Run: headless pygame with SDL's dummy video driver; simulated clock (each Clock.tick advances the game by its frame time, no real sleeping); random seed 0; keys injected as events and as key.get_pressed() state; mouse plan: one left click at the window centre at the start of phase 2, then a move to the lower-right quarter at the start of phase 3.
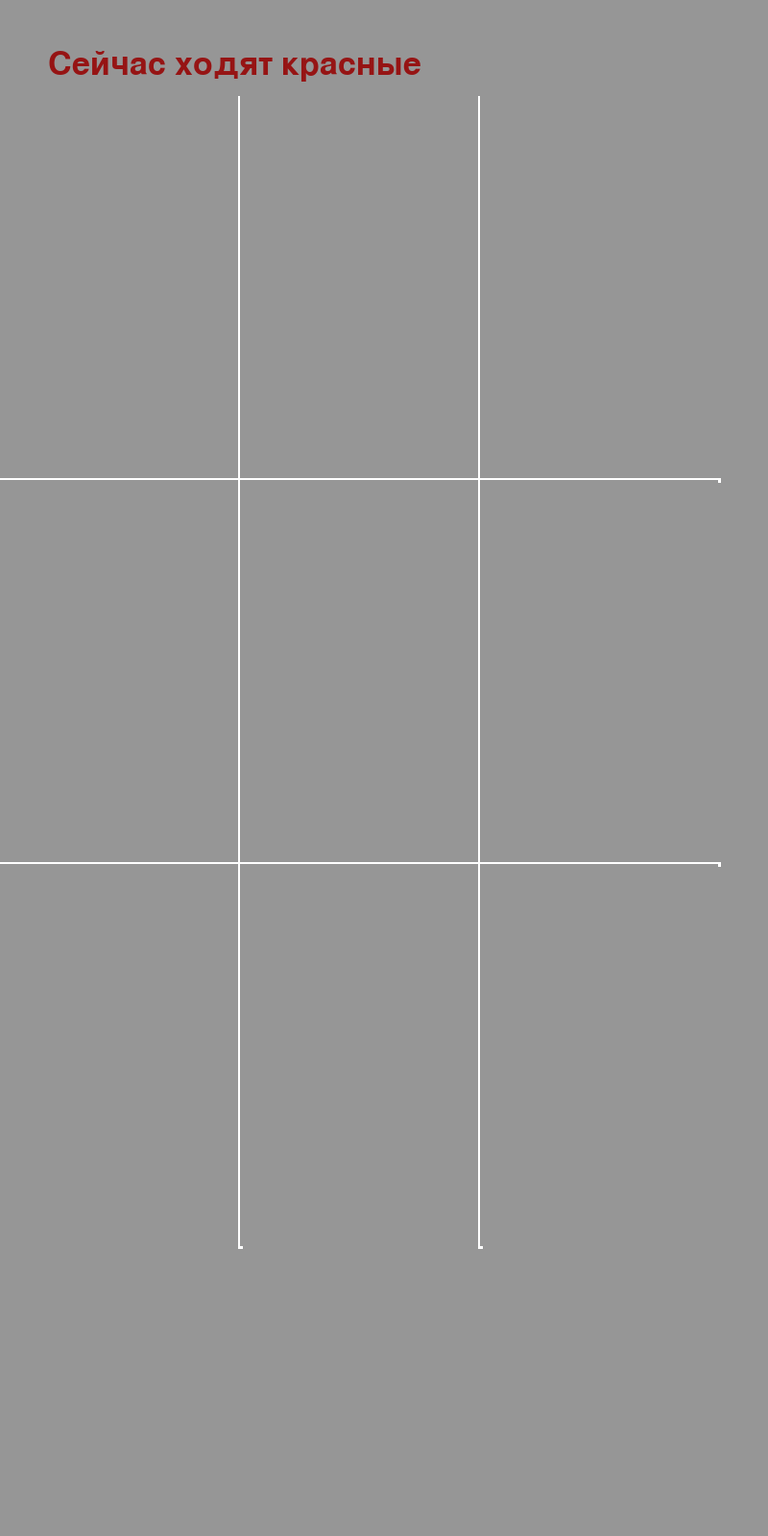
Frame 1 of 4 · flips 1–60 · no input
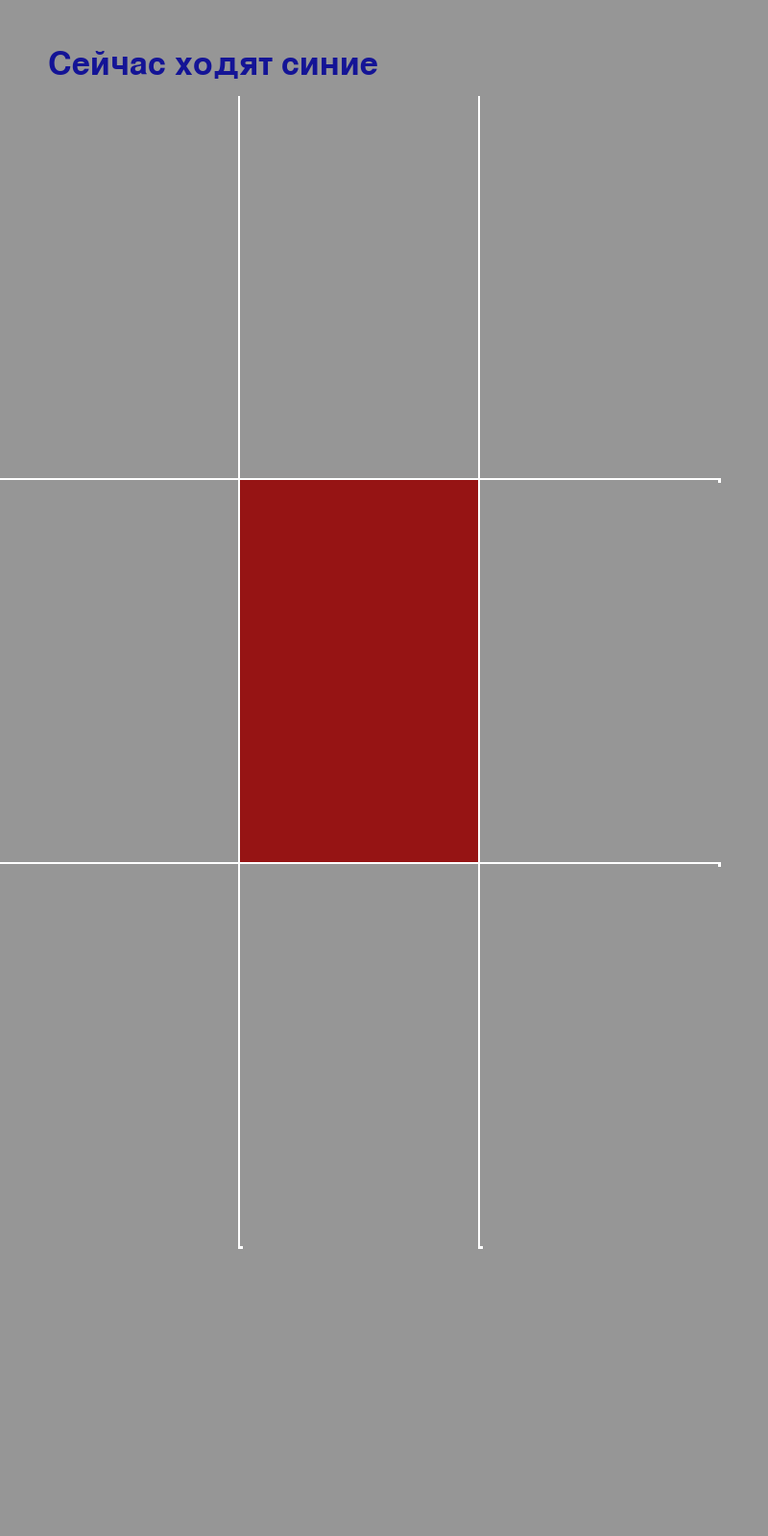
Frame 2 of 4 · flips 61–180 · clicked the window centre · tapped SPACE, RETURN · held RIGHT (→), D
Frame 3 of 4 · flips 181–300 · moved the mouse to the lower-right quarter · held DOWN (↓), S · screen unchanged from frame 2, image omitted
Frame 4 of 4 · flips 301–420 · held LEFT (←), A, UP (↑), W · screen unchanged from frame 3, image omitted

The pygame program that drew these frames:

import pygame
from datetime import datetime, timedelta
pygame.init()
# version 0.2
k = True
win = False
quit = datetime.now()
sc = [150, 150, 150]
black = [255, 255, 255]
red = [150, 20, 20]
blue = [20, 20, 150]
size = [800, 1600]
screen = pygame.display.set_mode(size)
font = pygame.font.Font(None, 50)
clock = pygame.time.Clock()
d = [[[0, 100, 248, 398, sc], [250, 100, 248, 398, sc], [500, 100, 248, 398, sc]], [[0, 500, 248, 398, sc], [250, 500, 248, 398, sc], [500, 500, 248, 398, sc]], [[0, 900, 248, 398, sc], [250, 900, 248, 398, sc], [500, 900, 248, 398, sc]]]
titl = 'Сейчас ходят синие'
text = font.render(titl, True, blue)
titl2 = 'Сейчас ходят красные'
text2 = font.render(titl2, True, red)
textpos = (50, 50)
now = red
while k:
    
    screen.fill(sc)
    if now == blue:
        screen.blit(text, textpos)
    elif now == red:
        screen.blit(text2, textpos)
    pygame.draw.line(screen, black, [250, 100], [250, 1300], 5)
    pygame.draw.line(screen, black, [500, 100], [500, 1300], 5)
    pygame.draw.line(screen, black, [0, 500], [750, 500], 5)
    pygame.draw.line(screen, black, [0, 900], [750, 900], 5)
    
    for y in range(3):
        for x in range(3):
            pygame.draw.rect(screen, d[x][y][-1], ((d[x][y][0], d[x][y][1]), (d[x][y][2], d[x][y][3])))
    for event in pygame.event.get():
    	pos = pygame.mouse.get_pos()
    	if event.type == pygame.MOUSEBUTTONDOWN:
    	    if win:
    	        if (datetime.now() - quit) < timedelta(seconds=0.5):
    	            k = 0
    	        else:
    	            quit = datetime.now()
    	    for y in range(3):
    	        for x in range(3):
    	            if(d[x][y][0] < pos[0] < d[x][y][0] + d[x][y][2] and d[x][y][1] < pos[1] < d[x][y][1] + d[x][y][3]):
    	               if(d[x][y][-1] == sc):
    	                   d[x][y][-1] = now
    	                   if now == red:
    	                       now = blue
    	                   elif now == blue:
                               now = red
    for y in range(3):
        if d[0][y][-1] == d[1][y][-1] == d[2][y][-1]:
            if d[0][y][-1] == blue and win != 1:
                titl = 'Победили синие'
                win = 1
            elif d[0][y][-1] == red and win != 1:
                titl = 'Победили красные'
                win = 1
        elif d[y][0][-1] == d[y][1][-1] == d[y][2][-1]:
            if d[y][0][-1] == blue and win != 1:
                titl = 'Победили синие'
                win = 1
            elif d[y][0][-1] == red and win != 1:
                titl = 'Победили красные'
                win = 1
    if d[0][0][-1] == d[1][1][-1] == d[2][2][-1]:
        if d[0][0][-1] == blue and win != 1:
            titl = 'Победили синие'
            win = 1
        elif d[0][0][-1] == red and win != 1:
            titl = 'Победили красные'
            win = 1
            
    if d[2][0][-1] == d[1][1][-1] == d[0][2][-1]:
        if d[1][1][-1] == blue and win != 1:
            titl = 'Победили синие'
            win = 1
        elif d[1][1][-1] == red and win != 1:
            titl = 'Победили красные'
            win = 1
    if win:
        text = font.render(titl, True, [255, 215, 0])
        now = [255, 215, 0]
        screen.blit(text, textpos)
    pygame.display.flip()
